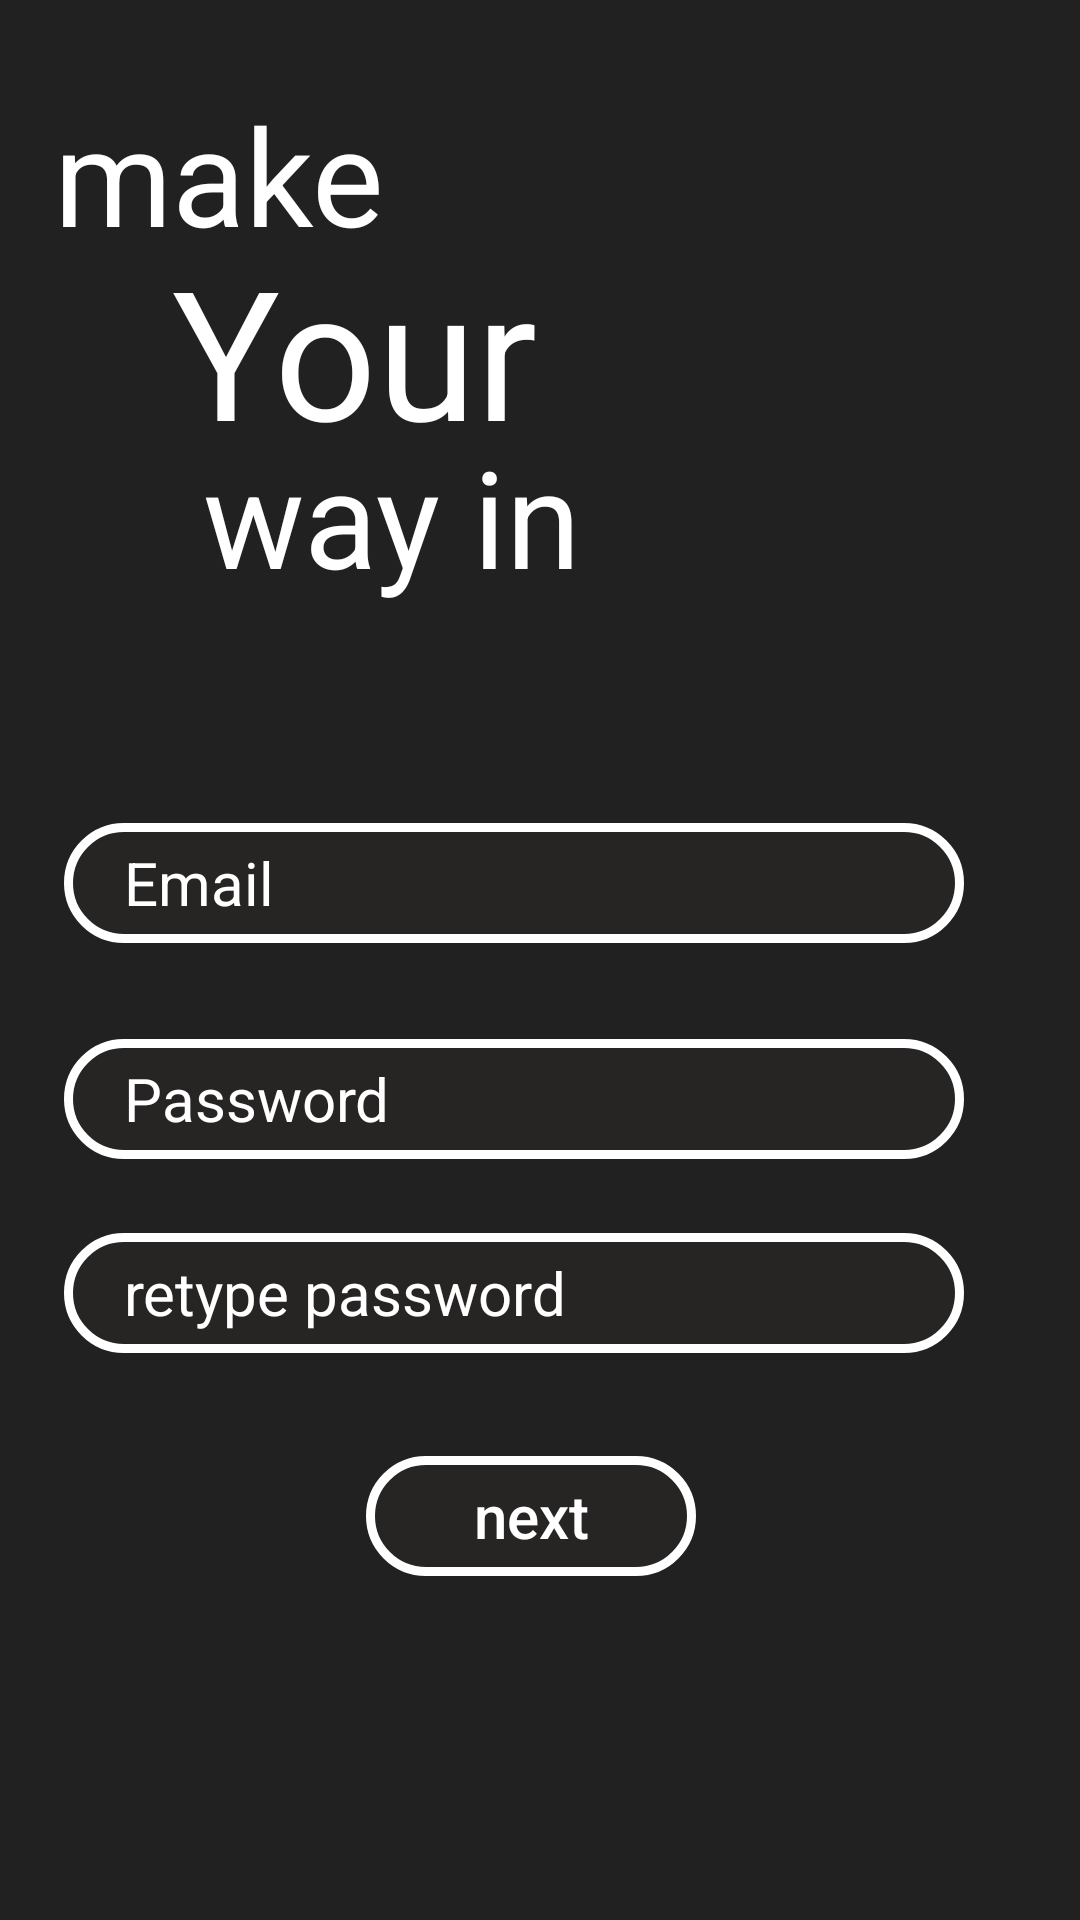

Here is an Android app screen rendered from its layout file. Give the layout XML and the strings, colors and styles it references.
<!-- AndroidManifest.xml: application theme Theme.First_task -->
<!-- res/layout/activity_signup.xml -->
<?xml version="1.0" encoding="utf-8"?>
<androidx.constraintlayout.widget.ConstraintLayout xmlns:android="http://schemas.android.com/apk/res/android"
    xmlns:app="http://schemas.android.com/apk/res-auto"
    xmlns:tools="http://schemas.android.com/tools"
    android:layout_width="match_parent"
    android:layout_height="match_parent"
    android:background="#212121"
    tools:context=".signup">


    <ImageView
        android:id="@+id/imageView3"
        android:layout_width="425dp"
        android:layout_height="724dp"
        android:layout_marginTop="4dp"
        android:contentDescription="@string/todo"
        app:layout_constraintEnd_toEndOf="parent"
        app:layout_constraintStart_toStartOf="parent"
        app:layout_constraintTop_toTopOf="parent"
        app:srcCompat="@drawable/sign_up___bg" />

    <TextView
        android:id="@+id/textView"
        android:layout_width="wrap_content"
        android:layout_height="wrap_content"
        android:layout_marginTop="28dp"
        android:layout_marginEnd="232dp"
        android:text="@string/make"
        android:textColor="#FFFFFF"
        android:textSize="45sp"
        app:layout_constraintEnd_toEndOf="parent"
        app:layout_constraintTop_toTopOf="parent" />

    <TextView
        android:id="@+id/textView2"
        android:layout_width="wrap_content"
        android:layout_height="wrap_content"
        android:text="@string/Your"
        android:textColor="#FFFFFF"
        android:textSize="60sp"
        app:layout_constraintBottom_toBottomOf="parent"
        app:layout_constraintEnd_toEndOf="parent"
        app:layout_constraintHorizontal_bias="0.241"
        app:layout_constraintStart_toStartOf="parent"
        app:layout_constraintTop_toTopOf="parent"
        app:layout_constraintVertical_bias="0.137" />

    <TextView
        android:id="@+id/textView3"
        android:layout_width="wrap_content"
        android:layout_height="wrap_content"
        android:text="@string/way_in"
        android:textColor="#FFFFFF"
        android:textSize="45sp"
        app:layout_constraintBottom_toBottomOf="parent"
        app:layout_constraintEnd_toEndOf="parent"
        app:layout_constraintHorizontal_bias="0.289"
        app:layout_constraintStart_toStartOf="parent"
        app:layout_constraintTop_toTopOf="parent"
        app:layout_constraintVertical_bias="0.245" />

    <ImageView
        android:id="@+id/imageView2"
        android:layout_width="wrap_content"
        android:layout_height="wrap_content"
        android:contentDescription="@string/todo"
        app:layout_constraintBottom_toBottomOf="parent"
        app:layout_constraintEnd_toEndOf="parent"
        app:layout_constraintHorizontal_bias="0.087"
        app:layout_constraintStart_toStartOf="parent"
        app:layout_constraintTop_toTopOf="parent"
        app:layout_constraintVertical_bias="0.995"
        app:srcCompat="@drawable/page1" />

    <androidx.appcompat.widget.AppCompatEditText
        android:id="@+id/button3"
        android:layout_width="300dp"
        android:layout_height="40dp"
        android:layout_marginEnd="28dp"
        android:background="@drawable/oval"
        android:gravity="start|center_vertical"
        android:paddingStart="20dp"
        android:paddingEnd="0dp"
        android:hint="@string/email"
        android:labelFor="@id/button3"
        android:textAllCaps="false"
        android:textColor="#FFFFFF"
        android:textColorHint="#FFFFFF"
        android:inputType="textVisiblePassword|textNoSuggestions"
        android:textSize="20sp"
        app:layout_constraintBottom_toBottomOf="parent"
        app:layout_constraintEnd_toEndOf="parent"
        app:layout_constraintHorizontal_bias="0.662"
        app:layout_constraintStart_toStartOf="parent"
        app:layout_constraintTop_toTopOf="parent"
        app:layout_constraintVertical_bias="0.457" />


    <androidx.appcompat.widget.AppCompatEditText
        android:id="@+id/button4"
        android:layout_width="300dp"
        android:layout_height="40dp"
        android:layout_marginEnd="28dp"
        android:background="@drawable/oval"
        android:gravity="start|center_vertical"
        android:paddingStart="20dp"
        android:paddingEnd="0dp"
        android:hint="@string/Password"
        android:password="true"
        android:labelFor="@id/button4"
        android:textAllCaps="false"
        android:textColor="#FFFFFF"
        android:textColorHint="#FFFFFF"
        android:inputType="textVisiblePassword|textNoSuggestions"
        android:textSize="20sp"
        app:layout_constraintBottom_toBottomOf="parent"
        app:layout_constraintEnd_toEndOf="parent"
        app:layout_constraintHorizontal_bias="0.662"
        app:layout_constraintStart_toStartOf="parent"
        app:layout_constraintTop_toTopOf="parent"
        app:layout_constraintVertical_bias="0.577" />

    <androidx.appcompat.widget.AppCompatEditText
        android:id="@+id/button5"
        android:layout_width="300dp"
        android:layout_height="40dp"
        android:layout_marginEnd="28dp"
        android:background="@drawable/oval"
        android:gravity="start|center_vertical"
        android:paddingStart="20dp"
        android:paddingEnd="0dp"
        android:hint="@string/retype_password"
        android:labelFor="@id/button5"
        android:textAllCaps="false"
        android:password="true"
        android:textColor="#FFFFFF"
        android:textColorHint="#FFFFFF"
        android:inputType="textVisiblePassword|textNoSuggestions"
        android:textSize="20sp"
        app:layout_constraintBottom_toBottomOf="parent"
        app:layout_constraintEnd_toEndOf="parent"
        app:layout_constraintHorizontal_bias="0.662"
        app:layout_constraintStart_toStartOf="parent"
        app:layout_constraintTop_toTopOf="parent"
        app:layout_constraintVertical_bias="0.685"
        tools:ignore="MissingClass" />

    <androidx.appcompat.widget.AppCompatButton
        android:id="@+id/button6"
        android:layout_width="110dp"
        android:layout_height="40dp"
        android:layout_marginEnd="28dp"
        android:background="@drawable/oval"
        android:text="@string/next"
        android:textAllCaps="false"
        android:textColor="#FFFFFF"
        android:textSize="20sp"
        app:layout_constraintBottom_toBottomOf="parent"
        app:layout_constraintEnd_toEndOf="parent"
        app:layout_constraintHorizontal_bias="0.549"
        app:layout_constraintStart_toStartOf="parent"
        app:layout_constraintTop_toTopOf="parent"
        app:layout_constraintVertical_bias="0.809" />





</androidx.constraintlayout.widget.ConstraintLayout>
<!-- resources referenced by this layout -->
<resources>
  <!-- drawable oval (drawable) -->
  <?xml version="1.0" encoding="utf-8"?>
  <shape xmlns:android="http://schemas.android.com/apk/res/android" android:shape="rectangle">
  
      <stroke
        android:width="3dp"
        android:color="#FFFFFF"/>
      <solid android:color="#D3292525"/>
  
      <corners android:radius="50dp"/>
  </shape>
  <string name="Password">Password</string>
  <string name="Your">Your</string>
  <string name="email">Email</string>
  <string name="make">make</string>
  <string name="next">next</string>
  <string name="retype_password">retype password</string>
  <string name="todo">TODO</string>
  <string name="way_in">way in</string>
  <style name="Theme.First_task" parent="Theme.MaterialComponents.DayNight.DarkActionBar">
          
          <item name="colorPrimary">@color/purple_500</item>
          <item name="colorPrimaryVariant">@color/purple_700</item>
          <item name="colorOnPrimary">@color/white</item>
          
          <item name="colorSecondary">@color/teal_200</item>
          <item name="colorSecondaryVariant">@color/teal_700</item>
          <item name="colorOnSecondary">@color/black</item>
          
          <item name="android:statusBarColor" tools:targetApi="l">?attr/colorPrimaryVariant</item>
          
      </style>
  <color name="purple_500">#FF6200EE</color>
  <color name="purple_700">#3F3E42</color>
  <color name="white">#FFFFFFFF</color>
  <color name="teal_200">#FF03DAC5</color>
  <color name="teal_700">#FF018786</color>
  <color name="black">#FF000000</color>
</resources>
